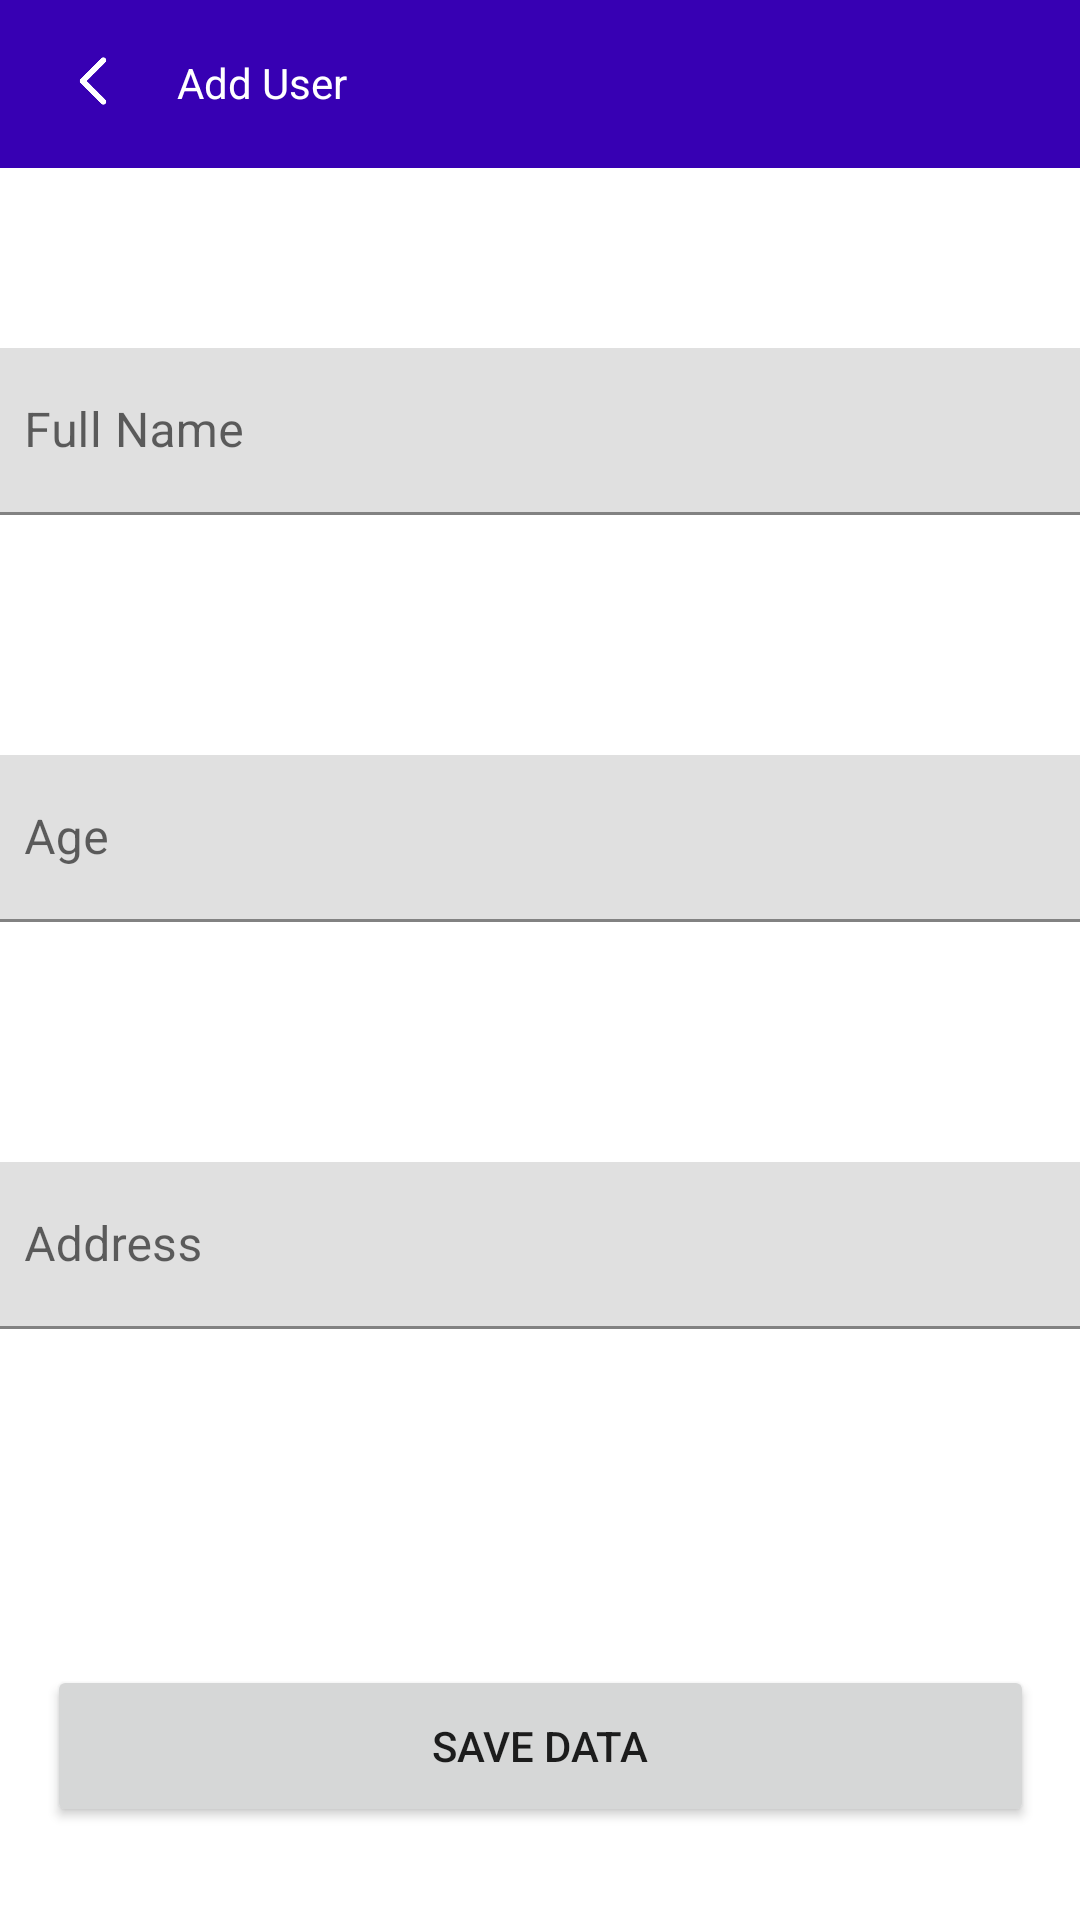

Here is an Android app screen rendered from its layout file. Give the layout XML and the strings, colors and styles it references.
<!-- AndroidManifest.xml: application theme Theme.Week1_0706012010052 -->
<!-- res/layout/activity_main_user.xml -->
<?xml version="1.0" encoding="utf-8"?>
<androidx.constraintlayout.widget.ConstraintLayout xmlns:android="http://schemas.android.com/apk/res/android"
    xmlns:app="http://schemas.android.com/apk/res-auto"
    xmlns:tools="http://schemas.android.com/tools"
    android:layout_width="match_parent"
    android:layout_height="match_parent"
    tools:context=".MainUser">

    <androidx.appcompat.widget.Toolbar
        android:id="@+id/toolbar2"
        android:layout_width="412dp"
        android:layout_height="wrap_content"
        android:background="@color/purple_700"
        android:minHeight="?attr/actionBarSize"
        android:theme="?attr/actionBarTheme"
        app:layout_constraintEnd_toEndOf="parent"
        app:layout_constraintHorizontal_bias="0.0"
        app:layout_constraintStart_toStartOf="parent"
        app:layout_constraintTop_toTopOf="parent" />

    <ImageView
        android:id="@+id/user_imageView_back"
        android:layout_width="30dp"
        android:layout_height="30dp"
        android:layout_marginStart="16dp"
        android:layout_marginTop="12dp"
        app:layout_constraintStart_toStartOf="parent"
        app:layout_constraintTop_toTopOf="@+id/toolbar2"
        app:srcCompat="@drawable/left" />

    <TextView
        android:id="@+id/user_textView_addUser"
        android:layout_width="wrap_content"
        android:layout_height="wrap_content"
        android:layout_marginStart="13dp"
        android:layout_marginTop="18dp"
        android:text="Add User"
        android:textColor="@color/white"
        app:layout_constraintStart_toEndOf="@+id/user_imageView_back"
        app:layout_constraintTop_toTopOf="@+id/toolbar2" />

    <com.google.android.material.textfield.TextInputLayout
        android:id="@+id/user_textInputLayout_name"
        android:layout_width="409dp"
        android:layout_height="wrap_content"
        android:layout_marginStart="1dp"
        android:layout_marginTop="60dp"
        android:layout_marginEnd="1dp"
        app:layout_constraintEnd_toEndOf="parent"
        app:layout_constraintStart_toStartOf="parent"
        app:layout_constraintTop_toBottomOf="@+id/toolbar2">

        <com.google.android.material.textfield.TextInputEditText
            android:layout_width="match_parent"
            android:layout_height="wrap_content"
            android:layout_marginStart="16dp"
            android:layout_marginEnd="16dp"
            android:hint="Full Name"
            app:layout_constraintEnd_toEndOf="parent"
            app:layout_constraintStart_toStartOf="parent" />
    </com.google.android.material.textfield.TextInputLayout>

    <com.google.android.material.textfield.TextInputLayout
        android:id="@+id/user_textInputLayout_age"
        android:layout_width="409dp"
        android:layout_height="wrap_content"
        android:layout_marginStart="16dp"
        android:layout_marginTop="80dp"
        android:layout_marginEnd="16dp"
        app:layout_constraintEnd_toEndOf="parent"
        app:layout_constraintStart_toStartOf="parent"
        app:layout_constraintTop_toBottomOf="@+id/user_textInputLayout_name">

        <com.google.android.material.textfield.TextInputEditText
            android:layout_width="match_parent"
            android:layout_height="wrap_content"
            android:layout_marginLeft="16dp"
            android:layout_marginRight="16dp"
            android:hint="Age" />
    </com.google.android.material.textfield.TextInputLayout>

    <com.google.android.material.textfield.TextInputLayout
        android:id="@+id/user_textInputLayout_address"
        android:layout_width="409dp"
        android:layout_height="wrap_content"
        android:layout_marginStart="16dp"
        android:layout_marginTop="80dp"
        android:layout_marginEnd="16dp"
        app:layout_constraintEnd_toEndOf="parent"
        app:layout_constraintStart_toStartOf="parent"
        app:layout_constraintTop_toBottomOf="@+id/user_textInputLayout_age">

        <com.google.android.material.textfield.TextInputEditText
            android:layout_width="match_parent"
            android:layout_height="wrap_content"
            android:layout_marginLeft="16dp"
            android:layout_marginRight="16dp"
            android:hint="Address" />
    </com.google.android.material.textfield.TextInputLayout>

    <Button
        android:id="@+id/user_button_save"
        android:layout_width="329dp"
        android:layout_height="54dp"
        android:layout_marginStart="32dp"
        android:layout_marginEnd="32dp"
        android:layout_marginBottom="31dp"
        android:text="SAVE DATA"
        app:layout_constraintBottom_toBottomOf="parent"
        app:layout_constraintEnd_toEndOf="parent"
        app:layout_constraintStart_toStartOf="parent" />
</androidx.constraintlayout.widget.ConstraintLayout>
<!-- resources referenced by this layout -->
<resources>
  <!-- drawable left: png bitmap (drawable-v24, 3158 bytes) -->
  <style name="Theme.Week1_0706012010052" parent="Theme.MaterialComponents.DayNight.DarkActionBar">
          
          <item name="colorPrimary">@color/purple_500</item>
          <item name="colorPrimaryVariant">@color/purple_700</item>
          <item name="colorOnPrimary">@color/white</item>
          
          <item name="colorSecondary">@color/teal_200</item>
          <item name="colorSecondaryVariant">@color/teal_700</item>
          <item name="colorOnSecondary">@color/black</item>
          
          <item name="android:statusBarColor" tools:targetApi="l">?attr/colorPrimaryVariant</item>
          
      </style>
  <!-- not gathered from this repository: default colours our renderer supplied (Android Studio template values) -->
  <color name="purple_500">#FF6200EE</color>
  <color name="purple_700">#FF3700B3</color>
  <color name="teal_200">#FF03DAC5</color>
  <color name="teal_700">#FF018786</color>
  <color name="black">#FF000000</color>
  <color name="white">#FFFFFFFF</color>
</resources>
